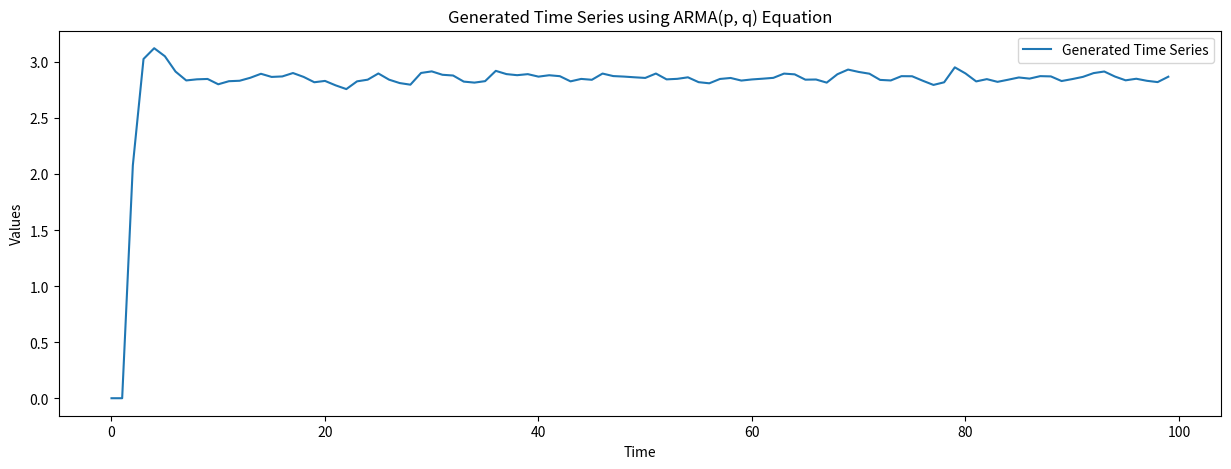

Generate this figure with matplotlib:
import pandas as pd
import matplotlib.pyplot as plt
import numpy as np

# Параметры модели
c = 2
phi = np.array([0.5, -0.2])  # Пример коэффициентов авторегрессии
theta = np.array([0.3, -0.1])  # Пример коэффициентов скользящего среднего
sigma = 0.1  # Стандартное отклонение ошибки

# Генерация временного ряда
n_samples = 100
time_series = np.zeros(n_samples)

for t in range(2, n_samples):
    autoregressive = np.dot(phi, time_series[t-2:t][::-1])
    moving_average = np.dot(theta, np.random.normal(0, sigma, len(theta)))
    time_series[t] = c + autoregressive + moving_average

# Построение графика
plt.figure(figsize=(15, 5))
plt.plot(time_series, label='Generated Time Series')
plt.title('Generated Time Series using ARMA(p, q) Equation')
plt.xlabel('Time')
plt.ylabel('Values')
plt.legend()
plt.show()
